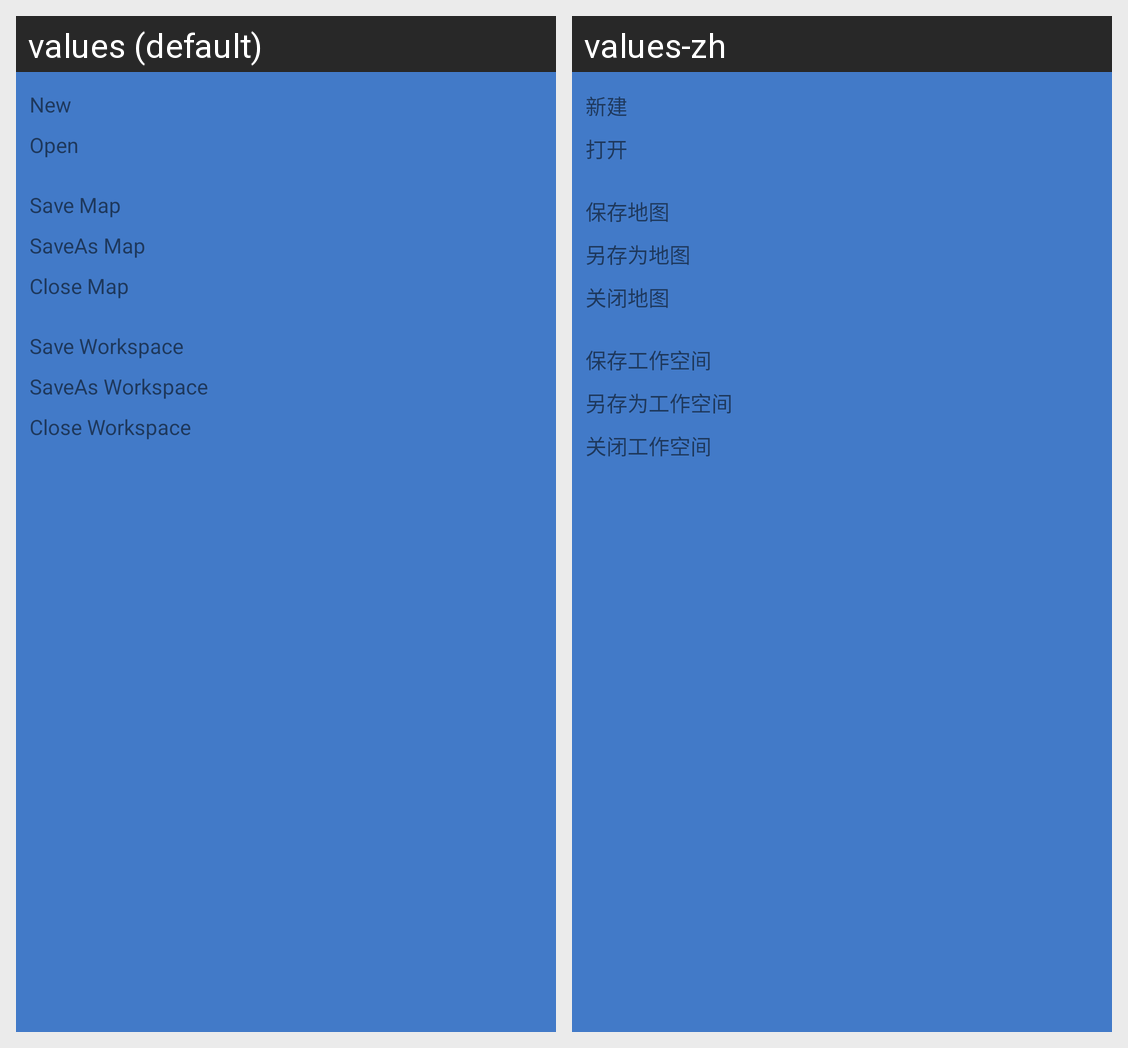

Locale-by-locale string values for the Android screen shown in this grid:
Android screen res/layout/layout_pop_menu_sub_file.xml rendered under 2 locales, left to right: values (default), values-zh. Device: Nexus 5 (rendered at 1080×1920; each locale shown at half size, 540×960, under a caption strip naming it); theme AppTheme.
Strings drawn on this screen, with the default value and each locale's value (text and hints the layout hard-codes, and strings that could not be matched under every locale, appear in the picture but are not listed):

pop_file_new
  values: New
  values-zh: 新建

pop_file_open
  values: Open
  values-zh: 打开

pop_file_save_map
  values: Save Map
  values-zh: 保存地图

pop_file_save_as_map
  values: SaveAs Map
  values-zh: 另存为地图

pop_file_close_map
  values: Close Map
  values-zh: 关闭地图

pop_file_save_workspace
  values: Save Workspace
  values-zh: 保存工作空间

pop_file_save_as_workspace
  values: SaveAs Workspace
  values-zh: 另存为工作空间

pop_file_close_workspace
  values: Close Workspace
  values-zh: 关闭工作空间
